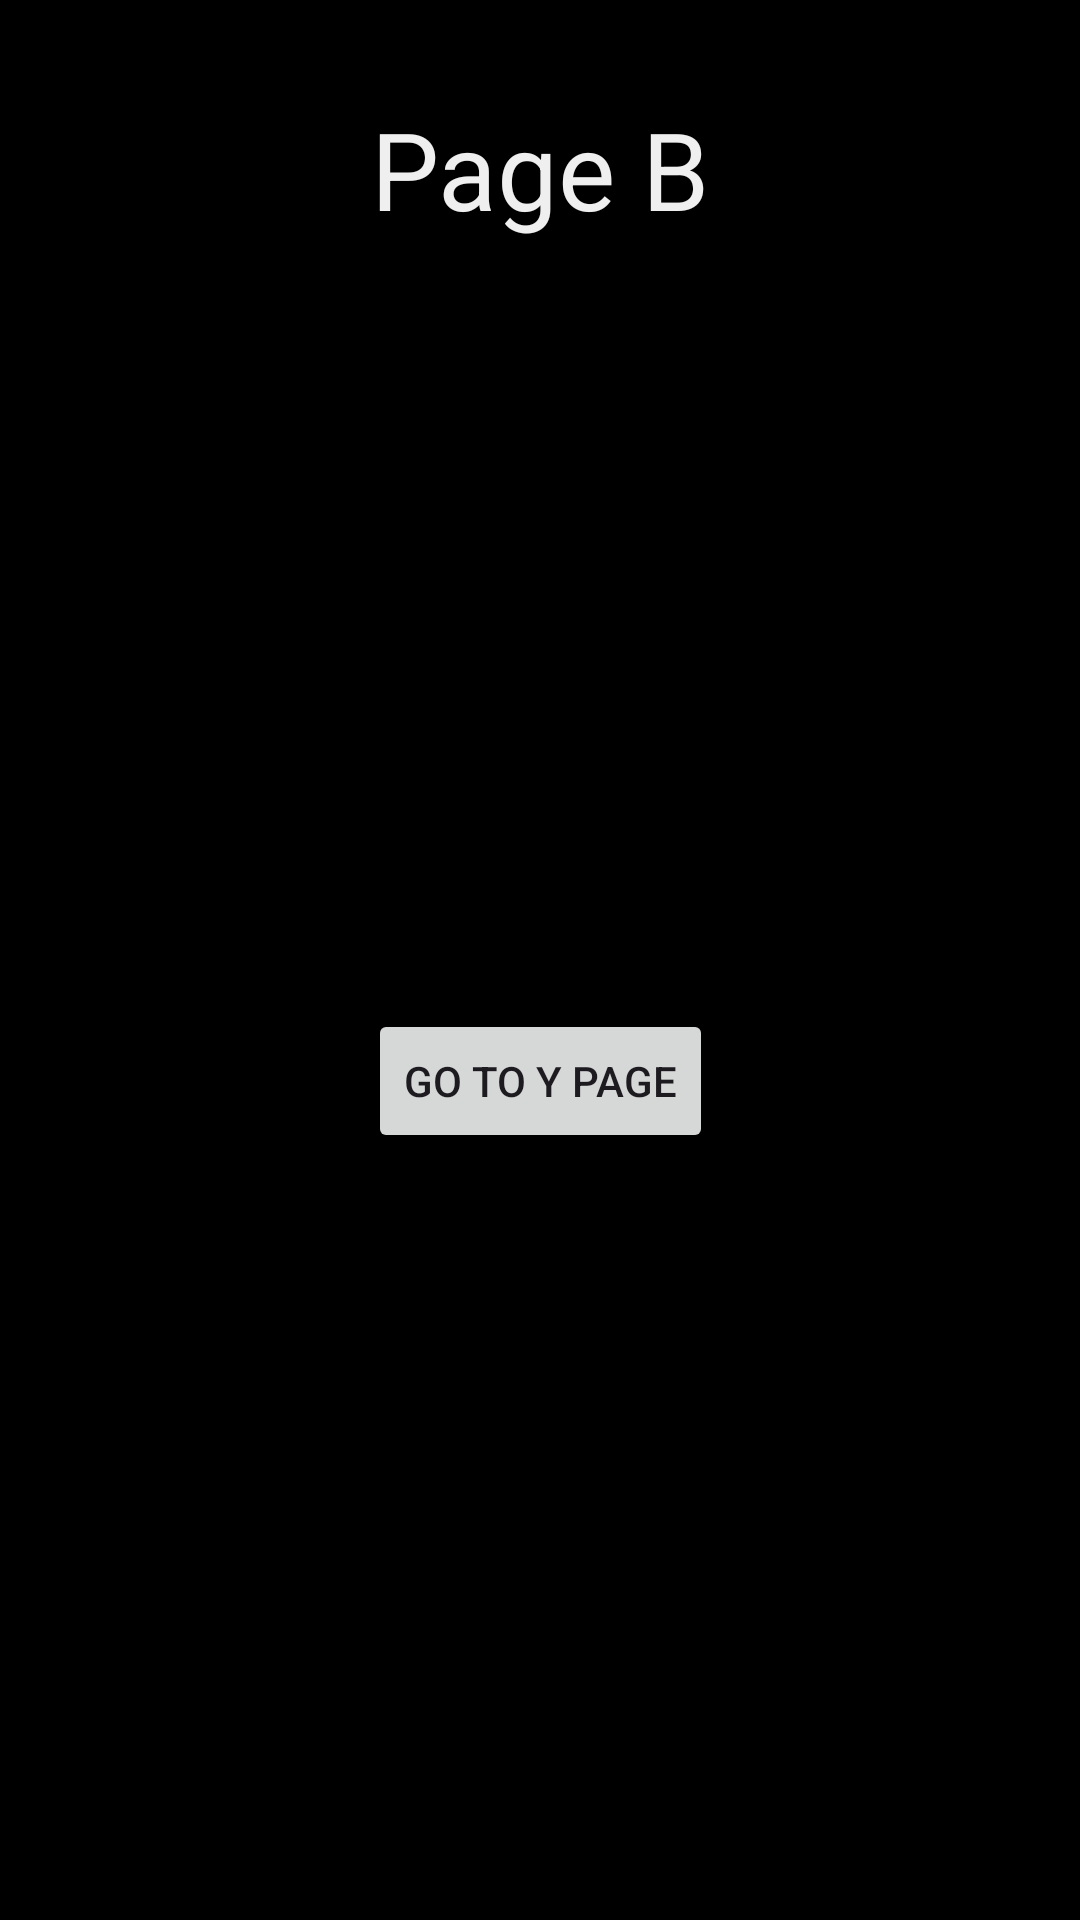

Reconstruct the res/layout file that produces this screen, plus the resources it refers to.
<!-- AndroidManifest.xml: application theme Theme.NavigationAssignments -->
<!-- res/layout/fragment_b.xml -->
<?xml version="1.0" encoding="utf-8"?>
<androidx.constraintlayout.widget.ConstraintLayout xmlns:android="http://schemas.android.com/apk/res/android"
    xmlns:app="http://schemas.android.com/apk/res-auto"
    xmlns:tools="http://schemas.android.com/tools"
    android:layout_width="match_parent"
    android:layout_height="match_parent"
    android:background="@color/b"
    tools:context=".BFragment">

    <TextView
        android:id="@+id/textView4"
        android:layout_width="wrap_content"
        android:layout_height="wrap_content"
        android:layout_marginTop="32dp"
        android:text="Page B"
        android:textColor="@color/textColor2"
        android:textSize="36sp"
        app:layout_constraintEnd_toEndOf="parent"
        app:layout_constraintHorizontal_bias="0.5"
        app:layout_constraintStart_toStartOf="parent"
        app:layout_constraintTop_toTopOf="parent" />

    <Button
        android:id="@+id/buttonBtoY"
        android:layout_width="wrap_content"
        android:layout_height="wrap_content"
        android:text="Go to Y page"
        app:layout_constraintBottom_toBottomOf="parent"
        app:layout_constraintEnd_toEndOf="parent"
        app:layout_constraintHorizontal_bias="0.5"
        app:layout_constraintStart_toStartOf="parent"
        app:layout_constraintTop_toBottomOf="@+id/textView4"
        app:layout_constraintVertical_bias="0.5" />
</androidx.constraintlayout.widget.ConstraintLayout>
<!-- resources referenced by this layout -->
<resources>
  <color name="b">#010000</color>
  <color name="textColor2">#f0eff0</color>
  <style name="Theme.NavigationAssignments" parent="Base.Theme.NavigationAssignments" />
  <style name="Base.Theme.NavigationAssignments" parent="Theme.Material3.DayNight.NoActionBar">
          
          
      </style>
</resources>
